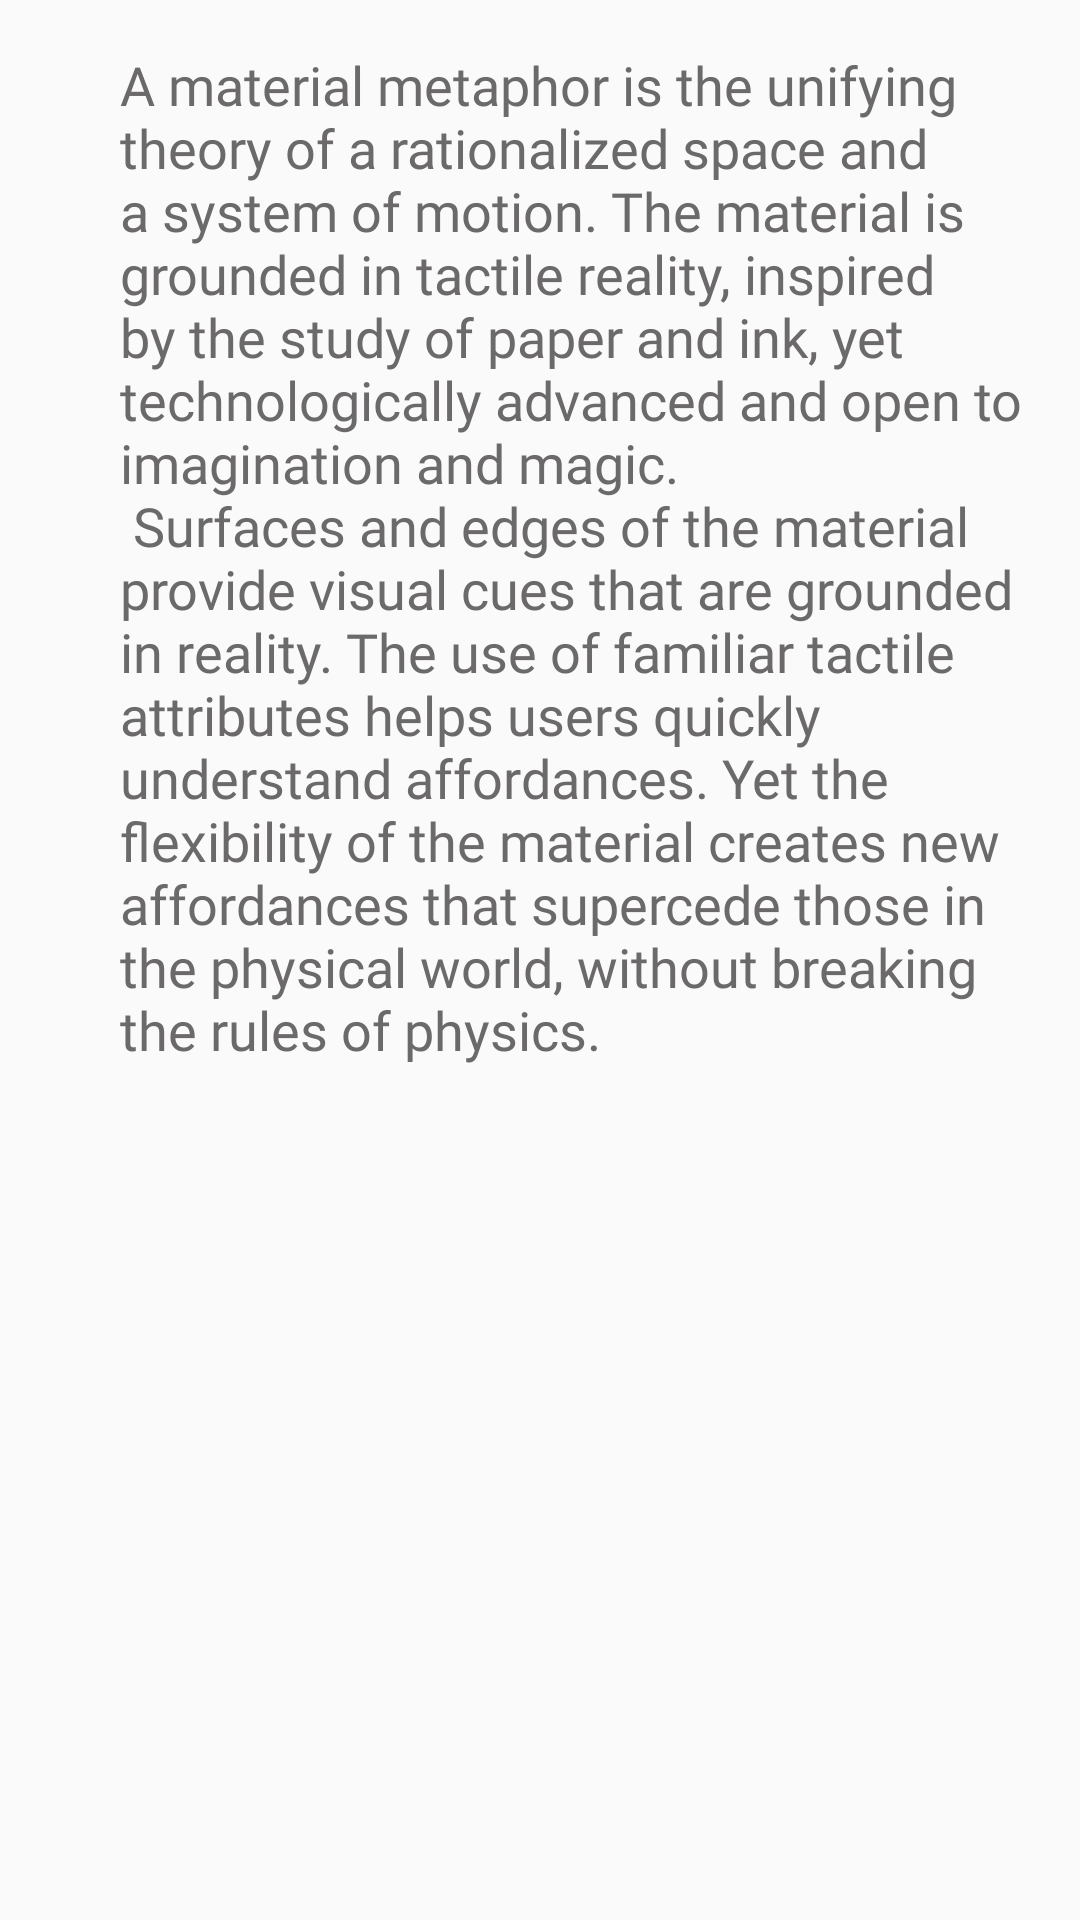

Produce the Android XML layout that renders to this screen, including the resource entries it uses.
<!-- AndroidManifest.xml: application theme AppTheme -->
<!-- res/layout/content_note_detail.xml -->
<?xml version="1.0" encoding="utf-8"?>
<android.support.v4.widget.NestedScrollView xmlns:android="http://schemas.android.com/apk/res/android"
    xmlns:app="http://schemas.android.com/apk/res-auto"
    xmlns:tools="http://schemas.android.com/tools"
    android:layout_width="match_parent"
    android:layout_height="match_parent"
    app:layout_behavior="@string/appbar_scrolling_view_behavior"
    tools:context="com.rahul.notely.notedetail.NoteDetailActivity"
    tools:showIn="@layout/activity_note_detail">

    <TextView
        android:id="@+id/noteDescription"
        android:layout_width="match_parent"
        android:layout_height="match_parent"
        android:layout_marginLeft="24dp"
        android:padding="@dimen/text_margin"
        android:background="@android:color/transparent"
        android:fontFamily="@font/roboto"
        android:gravity="top"
        android:text="@string/large_text"
        android:textColor="@color/contentColor"
        android:textSize="18sp"
        android:typeface="normal" />

</android.support.v4.widget.NestedScrollView>
<!-- res/layout/activity_note_detail.xml (included above) -->
<?xml version="1.0" encoding="utf-8"?>
<android.support.design.widget.CoordinatorLayout xmlns:android="http://schemas.android.com/apk/res/android"
    xmlns:app="http://schemas.android.com/apk/res-auto"
    xmlns:tools="http://schemas.android.com/tools"
    android:layout_width="match_parent"
    android:layout_height="match_parent"
    android:fitsSystemWindows="true"
    tools:context="com.rahul.notely.notedetail.NoteDetailActivity">

    <android.support.design.widget.AppBarLayout
        android:id="@+id/app_bar"
        android:layout_width="match_parent"
        android:layout_height="@dimen/app_bar_height"
        android:fitsSystemWindows="true"
        android:theme="@style/AppTheme.AppBarOverlay">

        <android.support.design.widget.CollapsingToolbarLayout
            android:id="@+id/toolbar_layout"
            android:layout_width="match_parent"
            android:layout_height="match_parent"
            android:fitsSystemWindows="true"
            app:contentScrim="?attr/colorPrimary"
            app:titleEnabled="false"
            app:layout_scrollFlags="scroll|exitUntilCollapsed"
            app:toolbarId="@+id/toolbar">
            <LinearLayout
                android:layout_width="match_parent"
                android:layout_height="wrap_content"
                android:layout_gravity="bottom"
                android:orientation="vertical"
                android:layout_marginTop="10dp"
                android:layout_marginLeft="@dimen/text_margin"
                android:layout_marginBottom="10dp">

                <TextView
                    android:id="@+id/noteTitle"
                    android:layout_width="match_parent"
                    android:layout_height="wrap_content"
                    android:layout_marginLeft="24dp"
                    android:layout_marginRight="@dimen/text_margin"
                    android:background="@android:color/transparent"
                    android:fontFamily="@font/abril_fatface"
                    android:text="@string/sample_title"
                    android:textColor="@android:color/black"
                    android:textSize="27sp"
                    android:typeface="serif" />

                <TextView
                    android:id="@+id/noteDate"
                    android:layout_width="match_parent"
                    android:layout_height="wrap_content"
                    android:textColor="@color/colorAccent"
                    android:layout_marginLeft="24dp"
                    android:layout_marginRight="@dimen/text_margin"
                    android:fontFamily="@font/roboto"
                    android:lines="1"
                    android:text="@string/sample_date"
                    android:textSize="15sp"
                    android:typeface="normal" />
            </LinearLayout>
            <android.support.v7.widget.Toolbar
                android:id="@+id/toolbar"
                app:navigationIcon="@drawable/ic_arrow_back_black_24dp"
                android:layout_width="match_parent"
                android:layout_height="?attr/actionBarSize"
                app:layout_collapseMode="pin"
                app:popupTheme="@style/AppTheme.PopupOverlay" />

        </android.support.design.widget.CollapsingToolbarLayout>
    </android.support.design.widget.AppBarLayout>

    <include layout="@layout/content_note_detail" />

</android.support.design.widget.CoordinatorLayout>
<!-- resources referenced by this layout -->
<resources>
  <color name="colorAccent">#bfbfbf</color>
  <color name="contentColor">#6b6969</color>
  <dimen name="app_bar_height">180dp</dimen>
  <dimen name="text_margin">16dp</dimen>
  <string name="large_text">
          "A material metaphor is the unifying theory of a rationalized space and a system of motion."
          "The material is grounded in tactile reality, inspired by the study of paper and ink, yet "
          "technologically advanced and open to imagination and magic.\n"
          "Surfaces and edges of the material provide visual cues that are grounded in reality. The "
          "use of familiar tactile attributes helps users quickly understand affordances. Yet the "
          "flexibility of the material creates new affordances that supercede those in the physical "
          "world, without breaking the rules of physics.\n"
      </string>
  <string name="sample_date">Today at 6.30 pm</string>
  <string name="sample_title">And then there where none</string>
  <style name="AppTheme.AppBarOverlay" parent="AppTheme.NoActionBar" />
  <style name="AppTheme.PopupOverlay" parent="AppTheme.NoActionBar" />
  <style name="AppTheme" parent="Theme.AppCompat.Light.DarkActionBar">
          
          <item name="colorPrimary">@color/colorPrimary</item>
          <item name="colorPrimaryDark">@color/colorPrimaryDark</item>
          <item name="colorAccent">@color/colorAccent</item>
  
      </style>
  <style name="AppTheme.NoActionBar">
          <item name="windowActionBar">false</item>
          <item name="windowNoTitle">true</item>
          <item name="android:textColorPrimary">@android:color/black</item>
          <item name="android:textColorSecondary">@android:color/black</item>
      </style>
  <color name="colorPrimary">#f2f2f2</color>
  <color name="colorPrimaryDark">#bfbfbf</color>
</resources>
